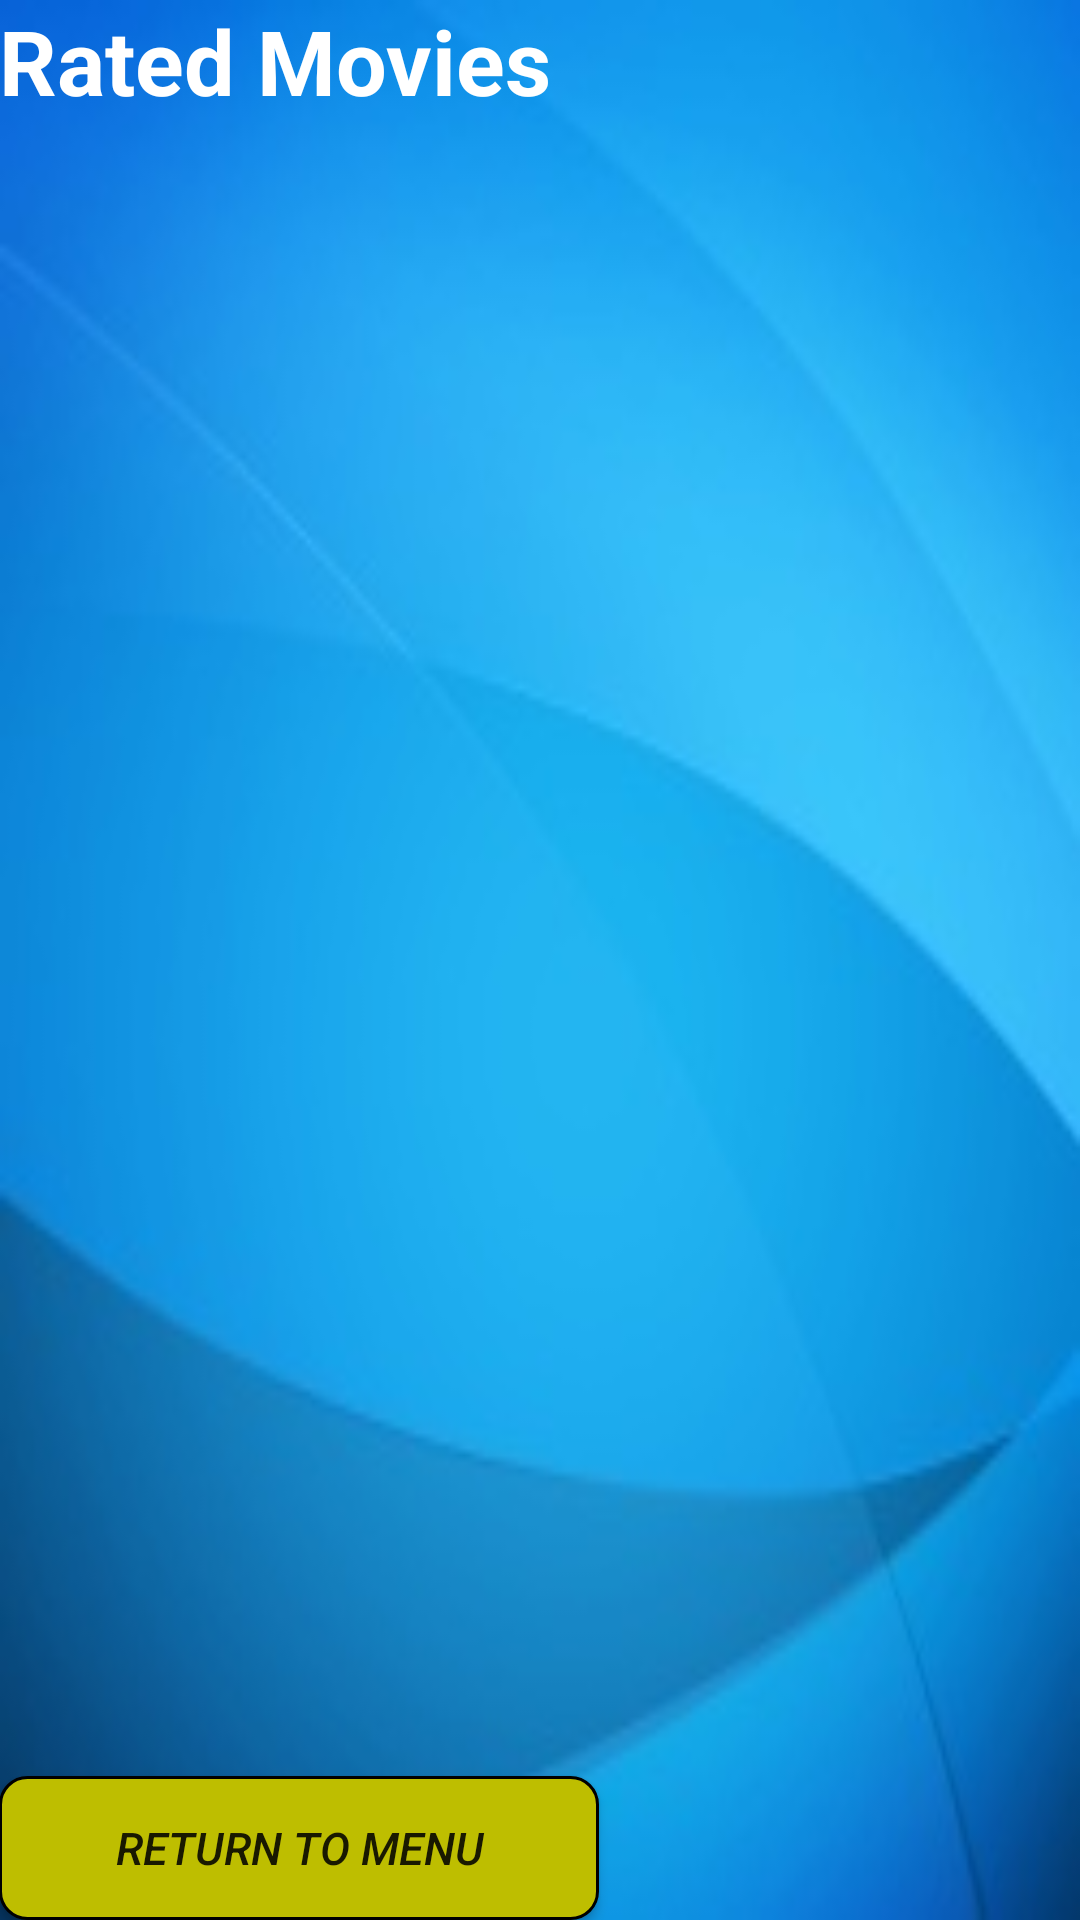

The Android layout XML behind this screen, and the referenced resources:
<!-- AndroidManifest.xml: application theme AppTheme.NoActionBar -->
<!-- res/layout/activity_rated_movie_list.xml -->
<?xml version="1.0" encoding="utf-8"?>
<android.support.design.widget.CoordinatorLayout xmlns:android="http://schemas.android.com/apk/res/android"
    xmlns:app="http://schemas.android.com/apk/res-auto"
    xmlns:tools="http://schemas.android.com/tools"
    android:layout_width="match_parent"
    android:layout_height="match_parent"
    android:fitsSystemWindows="true"
    tools:context="ie.ait.stephen.recmoviesapp.RatedMovieList">

    <android.support.design.widget.AppBarLayout
        android:layout_width="match_parent"
        android:layout_height="wrap_content"
        android:theme="@style/AppTheme.AppBarOverlay">

    </android.support.design.widget.AppBarLayout>

    <include layout="@layout/content_rated_movie_list" />

</android.support.design.widget.CoordinatorLayout>
<!-- res/layout/content_rated_movie_list.xml (included above) -->
<LinearLayout
    xmlns:app="http://schemas.android.com/apk/res-auto"
    xmlns:tools="http://schemas.android.com/tools"
    xmlns:android="http://schemas.android.com/apk/res/android"
    android:layout_width="match_parent"
    android:layout_height="match_parent"
    android:paddingBottom="@dimen/activity_vertical_margin"
    android:paddingLeft="@dimen/activity_horizontal_margin"
    android:paddingRight="@dimen/activity_horizontal_margin"
    android:paddingTop="@dimen/activity_vertical_margin"
    android:background="@drawable/imgblue"
    android:orientation="vertical"
    app:layout_behavior="@string/appbar_scrolling_view_behavior"
    tools:context="ie.ait.stephen.recmoviesapp.RatedMovieList"
    tools:showIn="@layout/activity_rated_movie_list">

    <TextView
        android:layout_width="wrap_content"
        android:layout_height="wrap_content"
        android:layout_centerInParent="true"
        android:id="@+id/ratedMovieText"
        android:text="Rated Movies"
        android:textSize="30sp"
        android:textStyle="bold"
        android:layout_alignParentTop="true"
        android:layout_centerVertical="true"
        android:textColor="#ffffff"/>

    <ListView
        android:id="@+id/rated_list_view"
        android:layout_width="match_parent"
        android:layout_height="0dp"
        android:layout_marginTop="15dp"
        android:layout_weight="1"/>

    <Button
        android:layout_width="200dp"
        android:layout_height="wrap_content"
        android:id="@+id/ratedMoviesReturn"
        android:text="@string/backToMain"
        android:textSize="15sp"
        android:textStyle="italic"
        android:background="@drawable/rnd_button"
        android:layout_marginTop="20dp"
        android:layout_centerVertical="true"
        android:layout_centerHorizontal="true"
        android:onClick="onButtonClick"/>

</LinearLayout>
<!-- resources referenced by this layout -->
<resources>
  <!-- drawable imgblue: jpg bitmap (drawable, 8117 bytes) -->
  <!-- drawable rnd_button (drawable) -->
  <?xml version="1.0" encoding="utf-8"?>
  <selector xmlns:android="http://schemas.android.com/apk/res/android">
      <item>
          <shape android:shape="rectangle">
              <solid android:color="#bebe00"/>
                  <stroke android:color="#000000" android:width="1dp" />
                  
  
                  <corners android:radius="9dp" />
              </shape>
          </item>
  </selector>
  <string name="backToMain">Return to menu</string>
  <style name="AppTheme.AppBarOverlay" parent="ThemeOverlay.AppCompat.Dark.ActionBar" />
  <style name="AppTheme.NoActionBar">
          <item name="windowActionBar">true</item>
          <item name="windowNoTitle">true</item>
      </style>
</resources>
